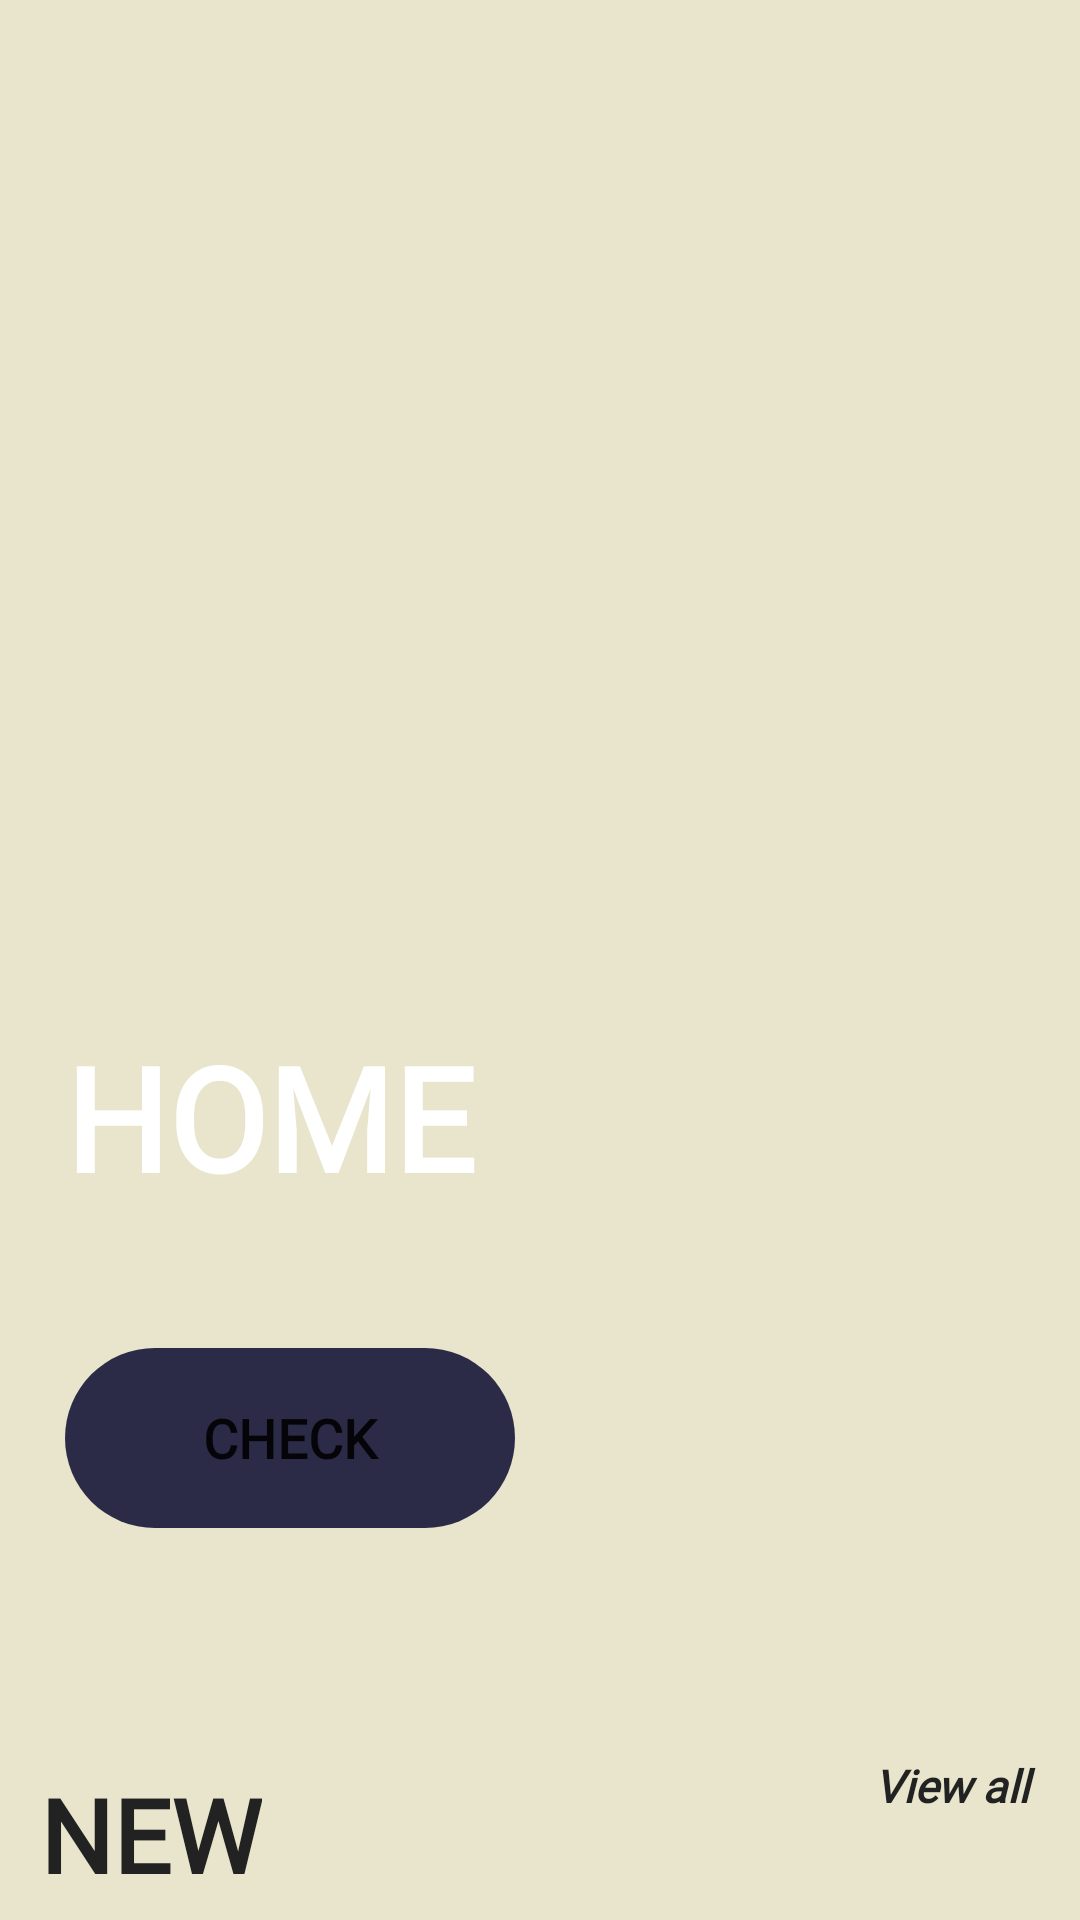

The Android layout XML behind this screen, and the referenced resources:
<!-- AndroidManifest.xml: application theme Theme.ECommerceAppFinalProject -->
<!-- res/layout/fragment_home.xml -->
<?xml version="1.0" encoding="utf-8"?>
<layout xmlns:android="http://schemas.android.com/apk/res/android"
    xmlns:app="http://schemas.android.com/apk/res-auto"
    xmlns:tools="http://schemas.android.com/tools" >

    <data>
        <variable
            name="adapter"
            type="com.busraerpay.e_commerceappfinalproject.ProductsAdapter" />
    </data>

    <ScrollView
        android:layout_width="match_parent"
        android:layout_height="match_parent"
        android:fillViewport="true">

        <androidx.constraintlayout.widget.ConstraintLayout
            android:layout_width="match_parent"
            android:layout_height="match_parent"
            tools:context=".HomeFragment"
            android:focusableInTouchMode="true">

            <ImageView
                android:id="@+id/home_image"
                android:layout_width="417dp"
                android:layout_height="530dp"
                android:adjustViewBounds="true"
                android:scaleType="fitXY"
                app:layout_constraintEnd_toEndOf="parent"
                app:layout_constraintHorizontal_bias="0.0"
                app:layout_constraintStart_toStartOf="parent"
                app:layout_constraintTop_toTopOf="parent"
                app:srcCompat="@drawable/mainpage_image" />


        <Button
            android:id="@+id/home_button"
            style="@style/ButtonStyle"
            android:layout_width="wrap_content"
            android:layout_height="wrap_content"
            android:layout_marginTop="45dp"
            android:text="Check"
            app:layout_constraintEnd_toEndOf="@+id/home_text"
            app:layout_constraintHorizontal_bias="0.0"
            app:layout_constraintStart_toStartOf="@+id/home_text"
            app:layout_constraintTop_toBottomOf="@+id/home_text" />

            <TextView
                android:id="@+id/home_text"
                android:layout_width="wrap_content"
                android:layout_height="wrap_content"
                android:layout_marginTop="340dp"
                android:fontFamily="@font/my_font"
                android:text="HOME"
                android:textColor="#FFFFFF"
                android:textSize="48sp"
                android:textStyle="bold"
                app:layout_constraintEnd_toEndOf="parent"
                app:layout_constraintHorizontal_bias="0.097"
                app:layout_constraintStart_toStartOf="parent"
                app:layout_constraintTop_toTopOf="@+id/home_image" />

            <androidx.recyclerview.widget.RecyclerView
                android:id="@+id/recyclerView"
                android:layout_width="wrap_content"
                android:layout_height="wrap_content"
                android:adapter="@{adapter}"
                app:layout_constraintBottom_toBottomOf="parent"
                app:layout_constraintEnd_toEndOf="parent"
                app:layout_constraintHorizontal_bias="0.091"
                app:layout_constraintStart_toStartOf="parent" />

            <TextView
                android:id="@+id/new_text"
                android:layout_width="wrap_content"
                android:layout_height="wrap_content"
                android:layout_marginLeft="0dp"
                android:layout_marginTop="20dp"
                android:layout_marginBottom="6dp"
                android:text="NEW"
                app:layout_constraintBottom_toTopOf="@+id/recyclerView"
                app:layout_constraintEnd_toEndOf="parent"
                app:layout_constraintHorizontal_bias="0.047"
                app:layout_constraintStart_toStartOf="parent"
                app:layout_constraintTop_toBottomOf="@+id/home_image"
                app:layout_constraintVertical_bias="1.0"
                style="@style/HomeandBagTitleStyle" />

            <TextView
                android:id="@+id/viewall_text"
                android:layout_width="wrap_content"
                android:layout_height="wrap_content"
                android:layout_marginTop="20dp"
                android:text="View all "
                android:textColor="#222222"
                android:textSize="15sp"
                android:textStyle="italic|bold"
                android:fontFamily="@font/my_font"
                app:layout_constraintBottom_toTopOf="@+id/recyclerView"
                app:layout_constraintEnd_toEndOf="parent"
                app:layout_constraintHorizontal_bias="0.938"
                app:layout_constraintStart_toEndOf="@+id/new_text"
                app:layout_constraintTop_toBottomOf="@+id/home_image" />

        </androidx.constraintlayout.widget.ConstraintLayout>
    </ScrollView>
</layout>
<!-- resources referenced by this layout -->
<resources>
  <style name="ButtonStyle">
          <item name="android:layout_width">wrap_content</item>
          <item name="android:layout_height">wrap_content</item>
          <item name="android:background">@drawable/ic_app_button_rectangle</item>
          <item name="android:fontFamily">@font/my_font</item>
          <item name="android:textSize">18sp</item>
          <item name="android:textStyle">bold</item>
          <item name="android:backgroundTint">#2C2B47</item>
      </style>
  <style name="HomeandBagTitleStyle">
          <item name="android:fontFamily">@font/my_font</item>
          <item name="android:textColor">#222222</item>
          <item name="android:textSize">34sp</item>
          <item name="android:textStyle">bold</item>
      </style>
  <style name="Theme.ECommerceAppFinalProject" parent="Theme.MaterialComponents.DayNight.NoActionBar">
          
          <item name="colorPrimary">#7940AF</item>
          <item name="colorPrimaryVariant">#FFE8E5CC</item>
          <item name="colorOnPrimary">@color/white</item>
          
          <item name="colorSecondary">@color/teal_200</item>
          <item name="colorSecondaryVariant">@color/teal_700</item>
          <item name="colorOnSecondary">@color/black</item>
          
          <item name="android:statusBarColor" tools:targetApi="l">?attr/colorPrimaryVariant</item>
          
          <item name="android:windowBackground">@drawable/default_background</item>
  
  
      </style>
  <!-- drawable ic_app_button_rectangle (drawable) -->
  <vector xmlns:android="http://schemas.android.com/apk/res/android"
      android:width="150dp"
      android:height="60dp"
      android:viewportWidth="150"
      android:viewportHeight="60">
    <path
        android:pathData="M30,0L120,0A30,30 0,0 1,150 30L150,30A30,30 0,0 1,120 60L30,60A30,30 0,0 1,0 30L0,30A30,30 0,0 1,30 0z"
        android:fillColor="#ffffff"/>
  </vector>
  <!-- drawable default_background (drawable) -->
  <?xml version="1.0" encoding="utf-8"?>
  <shape xmlns:android="http://schemas.android.com/apk/res/android"
      android:shape="rectangle">
      <solid android:color="#FFE8E5CC"></solid>
  
  </shape>
  <!-- not gathered from this repository: default colours our renderer supplied (Android Studio template values) -->
  <color name="teal_200">#FF03DAC5</color>
  <color name="teal_700">#FF018786</color>
  <color name="black">#FF000000</color>
  <color name="white">#FFFFFFFF</color>
</resources>
